Run: headless pygame with SDL's dummy video driver; simulated clock (each Clock.tick advances the game by its frame time, no real sleeping); random seed 0; keys injected as events and as key.get_pressed() state; no mouse input.
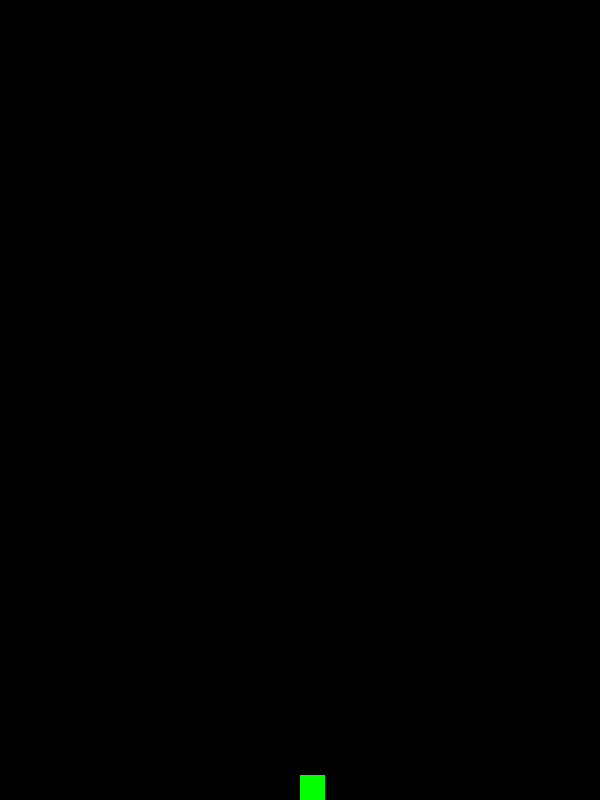
Frame 1 of 4 · flips 1–60 · no input
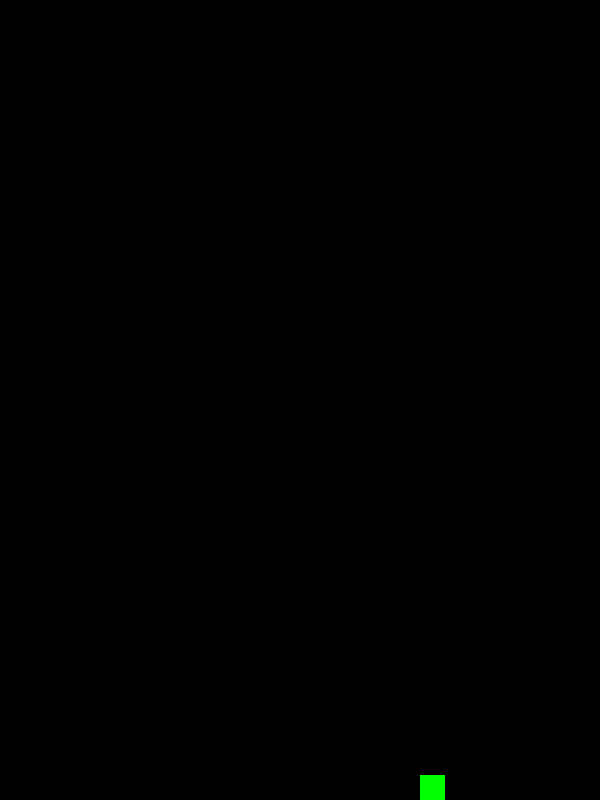
Frame 2 of 4 · flips 61–180 · tapped SPACE, RETURN · held RIGHT (→), D
Frame 3 of 4 · flips 181–300 · held DOWN (↓), S · screen unchanged from frame 2, image omitted
Frame 4 of 4 · flips 301–420 · held LEFT (←), A, UP (↑), W · screen same as frame 1, image omitted

The pygame program that drew these frames:

# Starts with just a box in the center of the screen that moves slowly left to right when keys are pressed

import pygame 

def game():
    pygame.init()

    screenW = 600
    screenH = 800
    win = pygame.display.set_mode((screenW,screenH))
    pygame.display.set_caption("Frogger")

    frog_size = 25
    frog_x = screenW//2
    frog_y = screenH - frog_size
    frog_speed = 1 

    running = True
    while running:
        for event in pygame.event.get():
            if event.type == pygame.QUIT:
                running = False

        keys = pygame.key.get_pressed()
        frog_x, frog_y = move(keys, frog_x, frog_y, frog_speed)
        

        redraw(win, frog_x, frog_y, frog_size)
    pygame.quit()


def move(keys, frog_x, frog_y, frog_speed):
    if keys[pygame.K_RIGHT]:
            frog_x += frog_speed
    elif keys[pygame.K_LEFT]:
            frog_x -= frog_speed
    return frog_x, frog_y


def redraw(win, frog_x, frog_y, frog_size):
    win.fill("black")
    pygame.draw.rect(win, ('green'), (frog_x, frog_y, frog_size, frog_size))
    pygame.display.update ()


if __name__ == "__main__":
    game()
